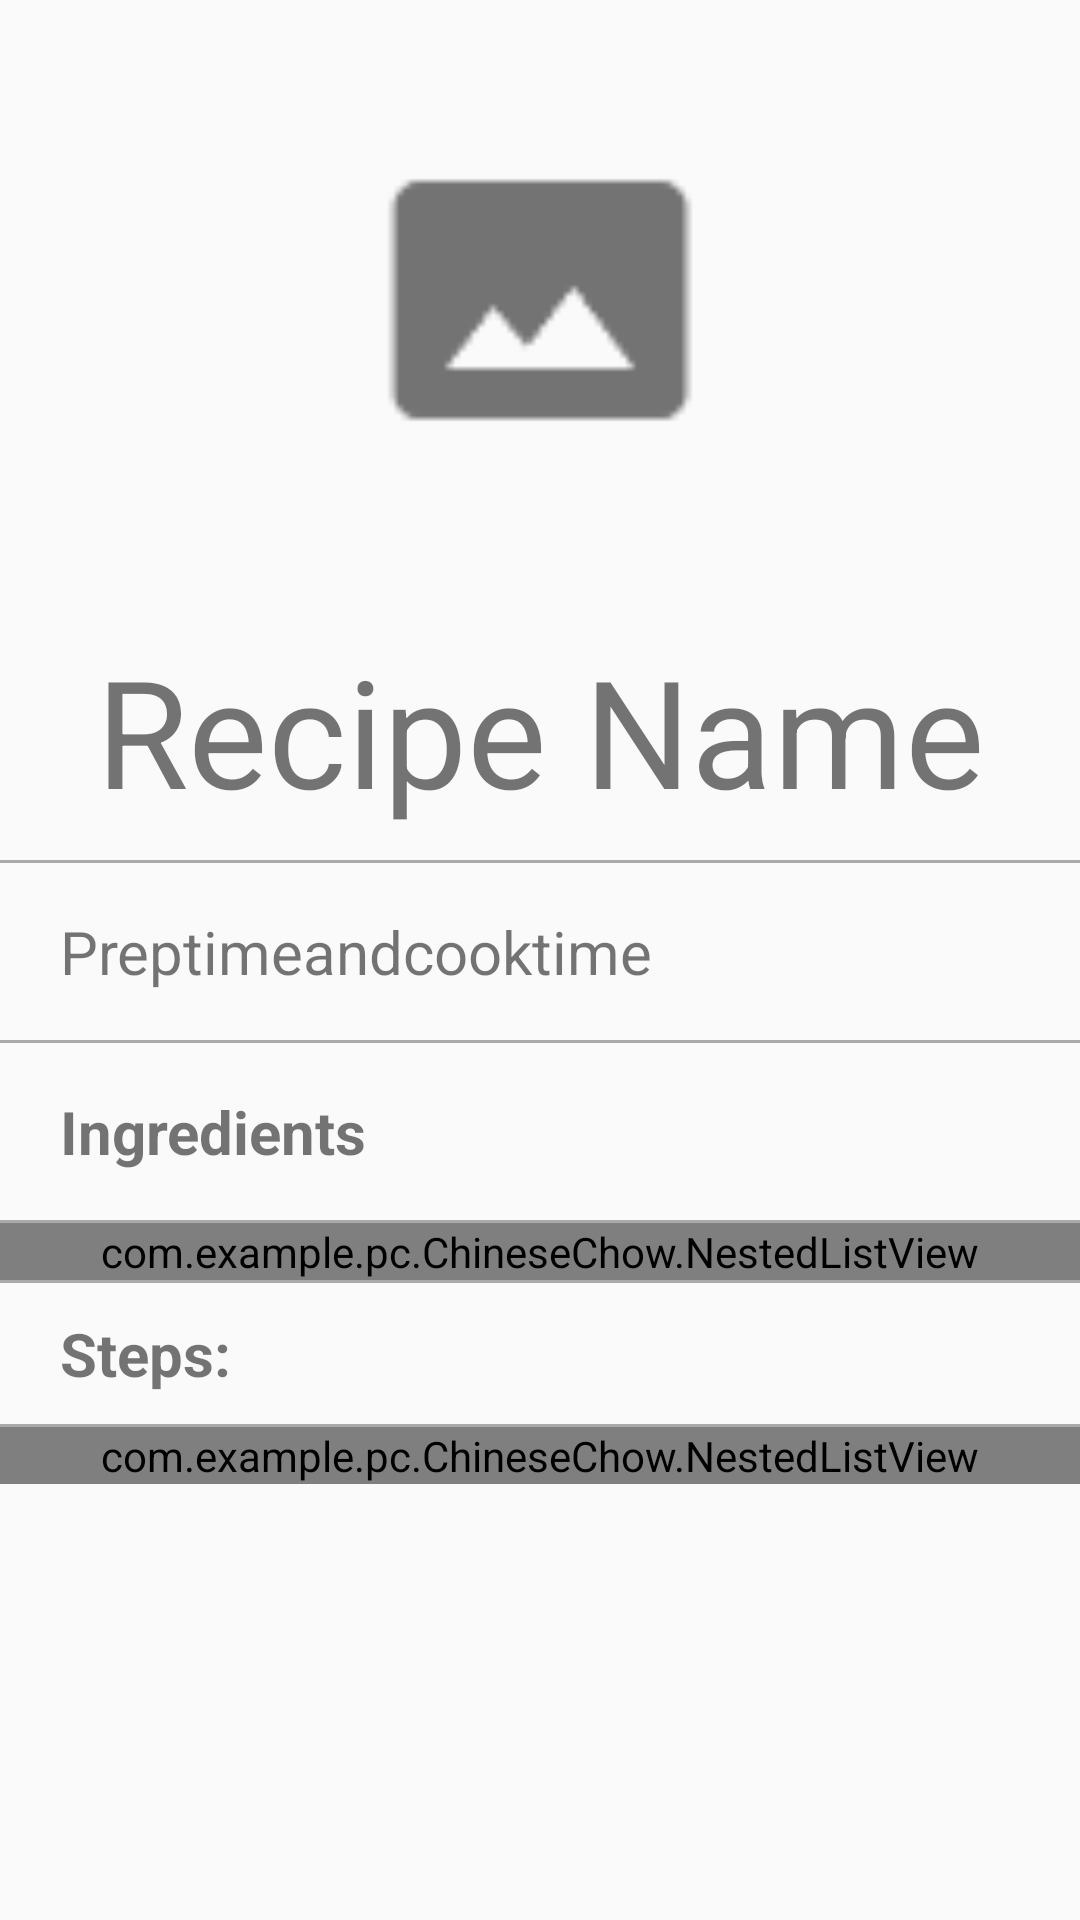

Android layout source for this screen:
<!-- AndroidManifest.xml: application theme AppTheme -->
<!-- res/layout/view_recipe_in_feed.xml -->
<?xml version="1.0" encoding="utf-8"?>
<ScrollView xmlns:android="http://schemas.android.com/apk/res/android"
    xmlns:app="http://schemas.android.com/apk/res-auto"
    android:orientation="vertical" android:layout_width="match_parent"
    android:layout_height="match_parent"

    >




    <LinearLayout
        android:layout_width="match_parent"
        android:layout_height="wrap_content"
        android:orientation="vertical">
    <ImageView

        android:id="@+id/im_image_in_view_feed"

        android:layout_width="match_parent"
        android:layout_height="200dp"
        app:srcCompat="@mipmap/ic_photo_size_select_actual" />
    <TextView

        android:id="@+id/tv_recipe_name_in_view_feed"
        android:layout_width="match_parent"
        android:layout_height="wrap_content"
        android:gravity="center"
        android:textSize="50sp"
        android:text="Recipe Name"
        android:paddingTop="10dp"
        android:paddingBottom="10dp"
        />
    <View

        android:id="@+id/line1"
        android:layout_width="match_parent"
        android:layout_height="1dp"
        android:background="@android:color/darker_gray"
       />
    <TextView

        android:paddingTop="16dp"
        android:id="@+id/tv_preptime_in_view_feed"
        android:layout_width="match_parent"
        android:layout_height="wrap_content"
        android:gravity="left"
        android:paddingLeft="20dp"
        android:textSize="20sp"
        android:text="Preptimeandcooktime"
        android:paddingBottom="16dp"
        />
    <View

        android:id="@+id/line2"
        android:layout_width="match_parent"
        android:layout_height="1dp"
        android:background="@android:color/darker_gray"/>

    <TextView
        android:paddingLeft="20dp"
        android:paddingTop="16dp"
        android:layout_width="match_parent"
        android:layout_height="wrap_content"
        android:text="Ingredients"
        android:textSize="20sp"
        android:textStyle="bold"
        android:paddingBottom="16dp"
        />
        <View

            android:layout_width="match_parent"
            android:layout_height="1dp"
            android:background="@android:color/darker_gray"/>

        <com.example.pc.ChineseChow.NestedListView
            android:paddingLeft="10dp"
            android:layout_width="match_parent"
            android:layout_height="wrap_content"
            android:id="@+id/lv_in_feed"
            android:paddingRight="10dp">

        </com.example.pc.ChineseChow.NestedListView>



        <View
            android:id="@+id/line3"
            android:layout_width="match_parent"
            android:layout_height="1dp"
            android:background="@android:color/darker_gray"/>

    <TextView

        android:id="@+id/stepsshow"
        android:paddingLeft="20dp"
        android:paddingTop="10dp"
        android:layout_width="match_parent"
        android:layout_height="wrap_content"
        android:text="Steps: "
        android:textStyle="bold"
        android:paddingBottom="10dp"
        android:textSize="20sp"
        />
        <View

            android:layout_width="match_parent"
            android:layout_height="1dp"
            android:background="@android:color/darker_gray"/>
        <com.example.pc.ChineseChow.NestedListView

            android:paddingLeft="10dp"
            android:layout_width="match_parent"
            android:layout_height="wrap_content"
            android:id="@+id/lv_step_in_feed"
            android:textSize="20sp"
            android:paddingRight="10dp"
            >

        </com.example.pc.ChineseChow.NestedListView>

    </LinearLayout>
    </ScrollView >
<!-- resources referenced by this layout -->
<resources>
  <!-- mipmap ic_photo_size_select_actual: png bitmap (mipmap-hdpi, 460 bytes) -->
  <style name="AppTheme" parent="Theme.AppCompat.Light.DarkActionBar">
          
          <item name="colorPrimary">@color/colorPrimary</item>
          <item name="colorPrimaryDark">@color/colorPrimaryDark</item>
          <item name="colorAccent">@color/colorAccent</item>
      </style>
  <!-- not gathered from this repository: default colours our renderer supplied (Android Studio template values) -->
  <color name="colorPrimary">#FF6200EE</color>
  <color name="colorPrimaryDark">#FF3700B3</color>
  <color name="colorAccent">#FF03DAC5</color>
</resources>
